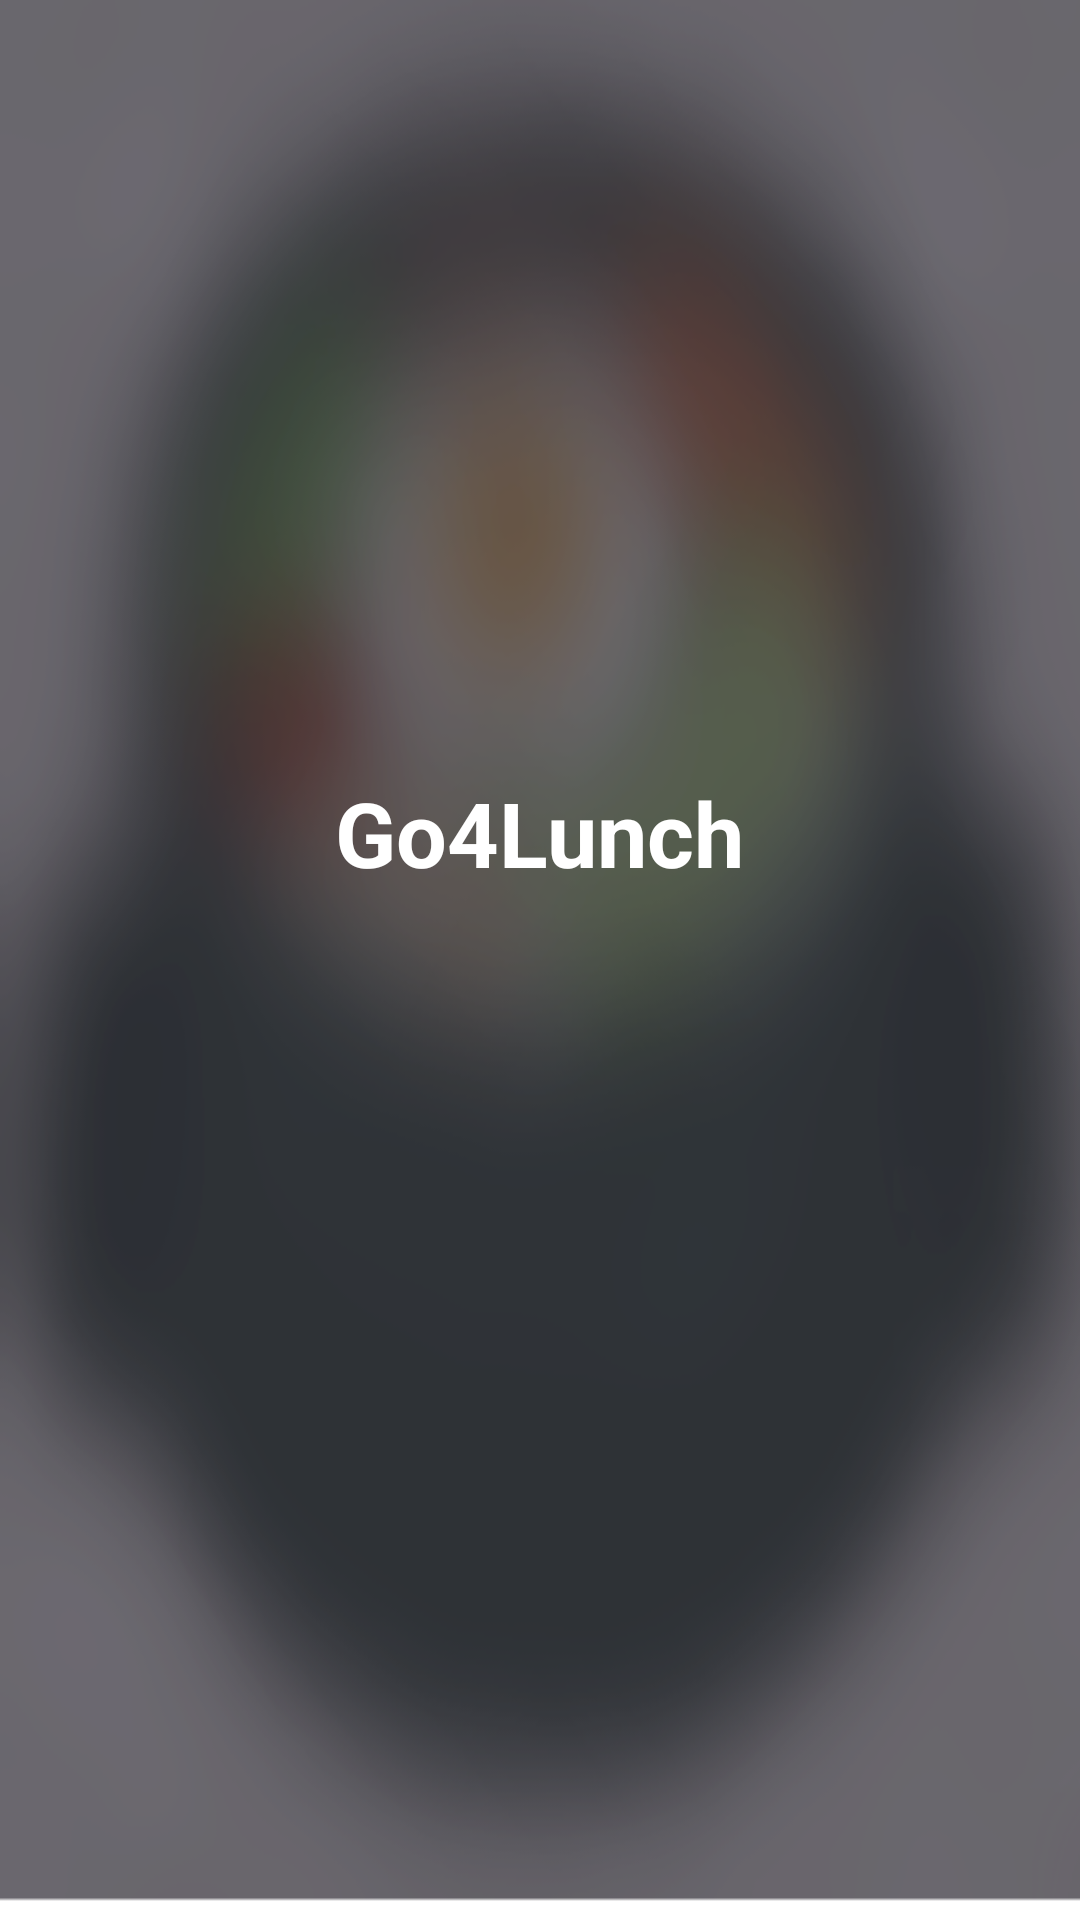

Produce the Android XML layout that renders to this screen, including the resource entries it uses.
<!-- AndroidManifest.xml: application theme Theme.Go4Lunch -->
<!-- res/layout/nav_header.xml -->
<?xml version="1.0" encoding="utf-8"?>
<LinearLayout xmlns:android="http://schemas.android.com/apk/res/android"
    xmlns:app="http://schemas.android.com/apk/res-auto"
    android:layout_width="match_parent"
    android:layout_height="@dimen/nav_header_height"
    xmlns:tools="http://schemas.android.com/tools"
    android:background="@drawable/nav_header_bcg"
    android:gravity="center"
    android:orientation="vertical">

    <TextView
        android:id="@+id/header_title"
        android:layout_width="wrap_content"
        android:layout_height="wrap_content"
        android:gravity="center_horizontal"
        android:text="@string/app_name"
        android:paddingTop="15dp"
        android:textColor="#FFF"
        android:textSize="30sp"
        android:textStyle="bold" />


    <androidx.constraintlayout.widget.ConstraintLayout
        android:layout_width="match_parent"
        android:layout_height="wrap_content"
        android:layout_margin="20dp"
        >

    <ImageView
        android:id="@+id/nav_header_user_picture"
        android:layout_width="60dp"
        android:layout_height="60dp"
        android:layout_marginEnd="15dp"
        app:layout_constraintStart_toStartOf="parent"
        app:layout_constraintTop_toTopOf="parent"
        />

    <TextView
        android:layout_width="wrap_content"
        android:layout_height="wrap_content"
        android:id="@+id/user_name_nav_header"
        tools:text="Pool Patrie"
        android:textColor="@color/white"
        android:textStyle="bold"
        android:textSize="20sp"
        android:paddingStart="12dp"
        app:layout_constraintTop_toTopOf="parent"
        app:layout_constraintStart_toEndOf="@+id/nav_header_user_picture"/>
    <TextView
        android:layout_width="wrap_content"
        android:layout_height="wrap_content"
        android:id="@+id/user_email_nav_header"
        android:textColor="@color/white"
        tools:text="luc@gmail.com"
        android:paddingStart="12dp"
        app:layout_constraintTop_toBottomOf="@+id/user_name_nav_header"
        app:layout_constraintStart_toEndOf="@+id/nav_header_user_picture"
        />
</androidx.constraintlayout.widget.ConstraintLayout>
</LinearLayout>
<!-- resources referenced by this layout -->
<resources>
  <dimen name="nav_header_height">176dp</dimen>
  <!-- drawable nav_header_bcg: png bitmap (drawable, 139962 bytes) -->
  <string name="app_name" translatable="false">Go4Lunch</string>
  <style name="Theme.Go4Lunch" parent="Theme.MaterialComponents.DayNight.DarkActionBar">
          
          <item name="colorPrimary">#FF6E40</item>
          <item name="colorPrimaryVariant">#FF3030</item>
          <item name="colorOnPrimary">@color/white</item>
          
          <item name="android:statusBarColor" tools:targetApi="l">?attr/colorPrimaryVariant</item>
          
          
          <item name="colorSecondary">@color/quantum_yellow</item>
          <item name="colorSecondaryVariant">@color/quantum_yellow</item>
          <item name="colorOnSecondary">#1C8039</item>
      </style>
  <!-- not gathered from this repository: default colours our renderer supplied (Android Studio template values) -->
  <color name="white">#FFFFFFFF</color>
</resources>
